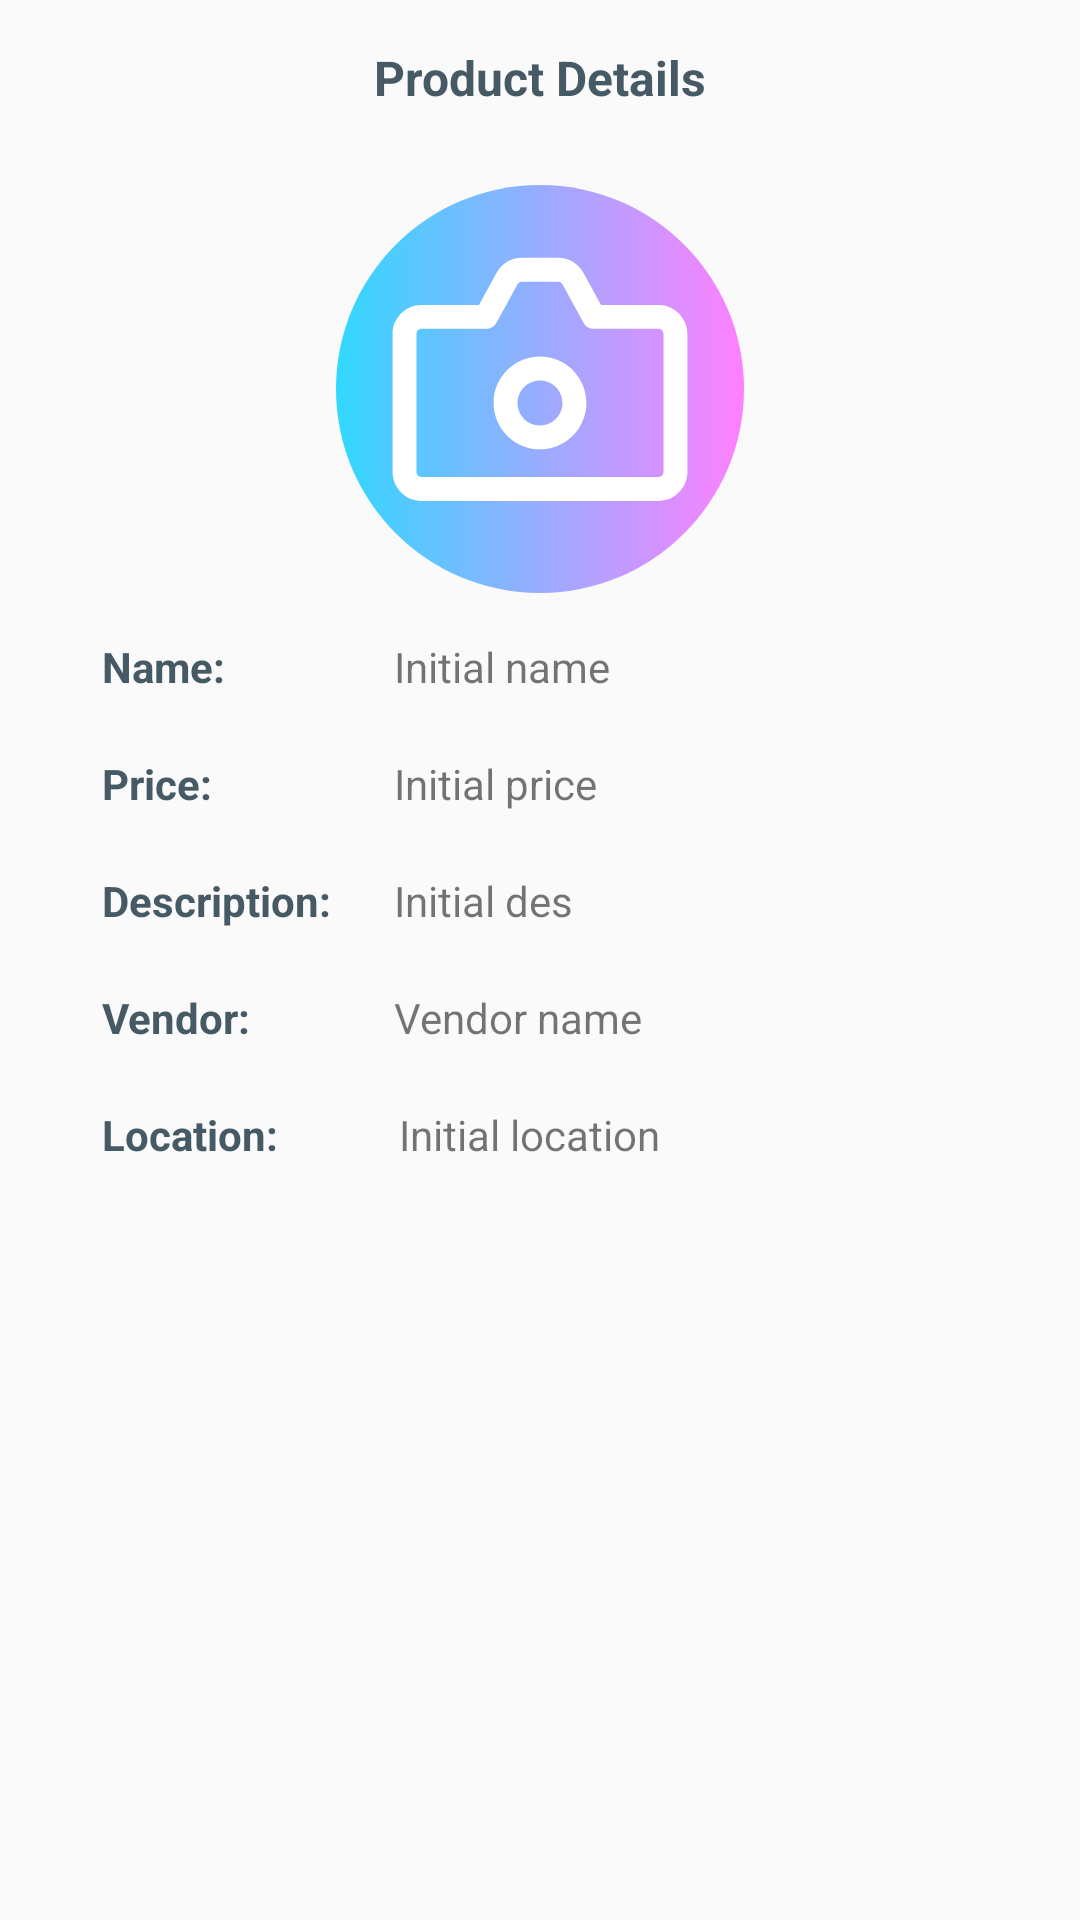

Here is an Android app screen rendered from its layout file. Give the layout XML and the strings, colors and styles it references.
<!-- AndroidManifest.xml: application theme AppTheme -->
<!-- res/layout/layout_item_details_activity.xml -->
<?xml version="1.0" encoding="utf-8"?>
<ScrollView xmlns:android="http://schemas.android.com/apk/res/android"
    xmlns:app="http://schemas.android.com/apk/res-auto"
    xmlns:tools="http://schemas.android.com/tools"
    android:layout_width="fill_parent"
    android:layout_height="fill_parent"


    android:orientation="vertical">

    <LinearLayout
        android:layout_width="match_parent"
        android:layout_height="wrap_content"
        android:orientation="vertical"
        >

        <TextView
            android:layout_width="match_parent"
            android:layout_height="wrap_content"
            android:text="Product Details"
            android:textColor="#455A64"
            android:textSize="16dp"
            android:textStyle="bold"
            android:gravity="center"
            android:layout_marginTop="15dp"
            android:layout_marginBottom="25dp"/>

        <ImageView
            android:id="@+id/iv_product"
            android:layout_width="match_parent"
            android:layout_height="136dp"
            android:layout_gravity="center_horizontal"
            android:layout_marginBottom="15dp"
            android:layout_weight="1"
            android:adjustViewBounds="true"
            android:maxHeight="200dp"
            android:scaleType="fitCenter"
            android:src="@drawable/ic_product" />


        <LinearLayout
            android:layout_width="302dp"
            android:layout_height="wrap_content"
            android:layout_gravity="center"
            android:layout_marginBottom="10dp"
            android:layout_marginHorizontal="20dp"

            android:orientation="horizontal">


            <TextView

                android:layout_width="0dp"
                android:layout_height="match_parent"
                android:layout_marginBottom="10dp"
                android:layout_marginLeft="5dp"
                android:layout_weight=".3333"
                android:inputType="textPersonName"
                android:text="Name:"
                android:textColor="#455A64"
                android:textStyle="bold" />

            <TextView
                android:id="@+id/tv_product_name"
                android:layout_width="0dp"
                android:layout_height="match_parent"
                android:layout_marginBottom="10dp"
                android:layout_weight=".6666"

                android:inputType="textPersonName"
                android:text="Initial name"
                android:layout_marginRight="5dp"/>


        </LinearLayout>


        <LinearLayout
            android:layout_width="302dp"
            android:layout_height="wrap_content"
            android:layout_gravity="center"
            android:layout_marginBottom="10dp"
            android:layout_marginHorizontal="20dp"
            android:orientation="horizontal">


            <TextView

                android:layout_width="0dp"
                android:layout_height="match_parent"
                android:layout_marginBottom="10dp"
                android:layout_marginLeft="5dp"
                android:layout_weight=".3333"
                android:textColor="#455A64"
                android:inputType="textPersonName"
                android:text="Price:"
                android:textStyle="bold" />

            <TextView
                android:id="@+id/tv_product_price"
                android:layout_width="0dp"
                android:layout_height="match_parent"
                android:layout_marginBottom="10dp"
                android:layout_weight=".6666"

                android:inputType="number"
                android:text="Initial price"
                android:layout_marginRight="5dp"/>


        </LinearLayout>
        <LinearLayout
            android:layout_width="302dp"
            android:layout_height="wrap_content"
            android:layout_gravity="center"
            android:layout_marginBottom="10dp"
            android:layout_marginHorizontal="20dp"

            android:orientation="horizontal">


            <TextView

                android:layout_width="0dp"
                android:layout_height="match_parent"
                android:layout_marginBottom="10dp"
                android:layout_marginLeft="5dp"
                android:layout_weight=".3333"
                android:textColor="#455A64"
                android:inputType="textPersonName"
                android:text="Description:"
                android:textStyle="bold" />

            <TextView
                android:id="@+id/tv_product_des"
                android:layout_width="0dp"
                android:layout_height="match_parent"
                android:layout_marginBottom="10dp"
                android:layout_weight=".6666"
                android:inputType="textCapSentences|textMultiLine"
                android:maxLines ="4"
                android:maxLength ="2000"
                android:hint ="Description"
                android:scrollHorizontally="false"

                android:text="Initial des"
                android:layout_marginRight="5dp"/>



        </LinearLayout>
        <LinearLayout
            android:layout_width="302dp"
            android:layout_height="wrap_content"
            android:layout_gravity="center"
            android:layout_marginBottom="10dp"
            android:layout_marginHorizontal="20dp"

            android:orientation="horizontal">


            <TextView

                android:layout_width="0dp"
                android:layout_height="match_parent"
                android:layout_marginBottom="10dp"
                android:layout_marginLeft="5dp"
                android:layout_weight=".3333"
                android:textColor="#455A64"
                android:inputType="textPersonName"
                android:text="Vendor:"
                android:textStyle="bold" />

            <TextView
                android:id="@+id/tv_product_ven"
                android:layout_width="0dp"
                android:layout_height="match_parent"
                android:layout_marginBottom="10dp"
                android:layout_weight=".6666"

                android:inputType="textUri"
                android:text="Vendor name"
                android:layout_marginRight="5dp"/>


        </LinearLayout>
        <LinearLayout
            android:layout_width="302dp"
            android:layout_height="wrap_content"
            android:layout_gravity="center"
            android:layout_marginBottom="10dp"
            android:layout_marginHorizontal="20dp"

            android:orientation="horizontal">


            <TextView

                android:layout_width="0dp"
                android:layout_height="match_parent"
                android:layout_marginBottom="10dp"
                android:layout_marginLeft="5dp"
                android:layout_weight=".3333"
                android:textColor="#455A64"
                android:inputType="textPersonName"
                android:text="Location:"
                android:textStyle="bold" />

            <TextView
                android:id="@+id/tv_product_loc"
                android:layout_width="0dp"
                android:layout_height="match_parent"
                android:layout_marginBottom="10dp"
                android:layout_weight=".6666"
                android:inputType="textPersonName"
                android:text="Initial location" />


        </LinearLayout>
    </LinearLayout>
</ScrollView>
<!-- resources referenced by this layout -->
<resources>
  <!-- drawable ic_product (drawable) -->
  <vector android:height="24dp" android:viewportHeight="512"
      android:viewportWidth="512" android:width="24dp"
      xmlns:aapt="http://schemas.android.com/aapt" xmlns:android="http://schemas.android.com/apk/res/android">
      <path android:pathData="m512,256c0,141.387 -114.613,256 -256,256s-256,-114.613 -256,-256 114.613,-256 256,-256 256,114.613 256,256zM512,256">
          <aapt:attr name="android:fillColor">
              <gradient android:endX="512" android:endY="256"
                  android:startX="0" android:startY="256" android:type="linear">
                  <item android:color="#FF31D8FF" android:offset="0"/>
                  <item android:color="#FFFF80FF" android:offset="1"/>
              </gradient>
          </aapt:attr>
      </path>
      <path android:fillColor="#fff" android:pathData="m404.84,396.586h-297.68c-19.938,0 -36.16,-16.426 -36.16,-36.613v-172.879c0,-20.188 16.223,-36.609 36.16,-36.609h72.246l22.113,-40.254c6.375,-11.605 18.484,-18.816 31.602,-18.816h45.758c13.113,0 25.227,7.211 31.602,18.816l22.113,40.254h72.246c19.938,0 36.16,16.422 36.16,36.609v172.879c0,20.188 -16.223,36.613 -36.16,36.613zM107.16,180.48c-3.395,0 -6.16,2.969 -6.16,6.613v172.879c0,3.645 2.766,6.609 6.16,6.609h297.68c3.395,0 6.16,-2.965 6.16,-6.609v-172.879c0,-3.645 -2.766,-6.609 -6.16,-6.609h-81.117c-5.477,0 -10.512,-2.98 -13.148,-7.777l-26.387,-48.031c-1.105,-2.012 -3.141,-3.262 -5.309,-3.262h-45.758c-2.168,0 -4.203,1.25 -5.309,3.262l-26.387,48.031c-2.637,4.797 -7.676,7.777 -13.148,7.777h-81.117zM107.16,180.48"/>
      <path android:fillColor="#fff" android:pathData="m256,331.754c-32.102,0 -58.223,-26.117 -58.223,-58.223 0,-32.102 26.121,-58.219 58.223,-58.219s58.223,26.117 58.223,58.219c0,32.105 -26.121,58.223 -58.223,58.223zM256,245.313c-15.563,0 -28.223,12.66 -28.223,28.223 0,15.559 12.66,28.219 28.223,28.219s28.223,-12.66 28.223,-28.219c0,-15.563 -12.66,-28.223 -28.223,-28.223zM256,245.313"/>
  </vector>
  <style name="AppTheme" parent="Base.Theme.AppCompat.Light.DarkActionBar">
          
          <item name="colorPrimary">@color/colorPrimary</item>
          <item name="colorPrimaryDark">@color/colorPrimaryDark</item>
          <item name="colorAccent">@color/colorAccent</item>
      </style>
  <color name="colorPrimary">#000000</color>
  <color name="colorPrimaryDark">#303F9F</color>
  <color name="colorAccent">#FF4081</color>
</resources>
